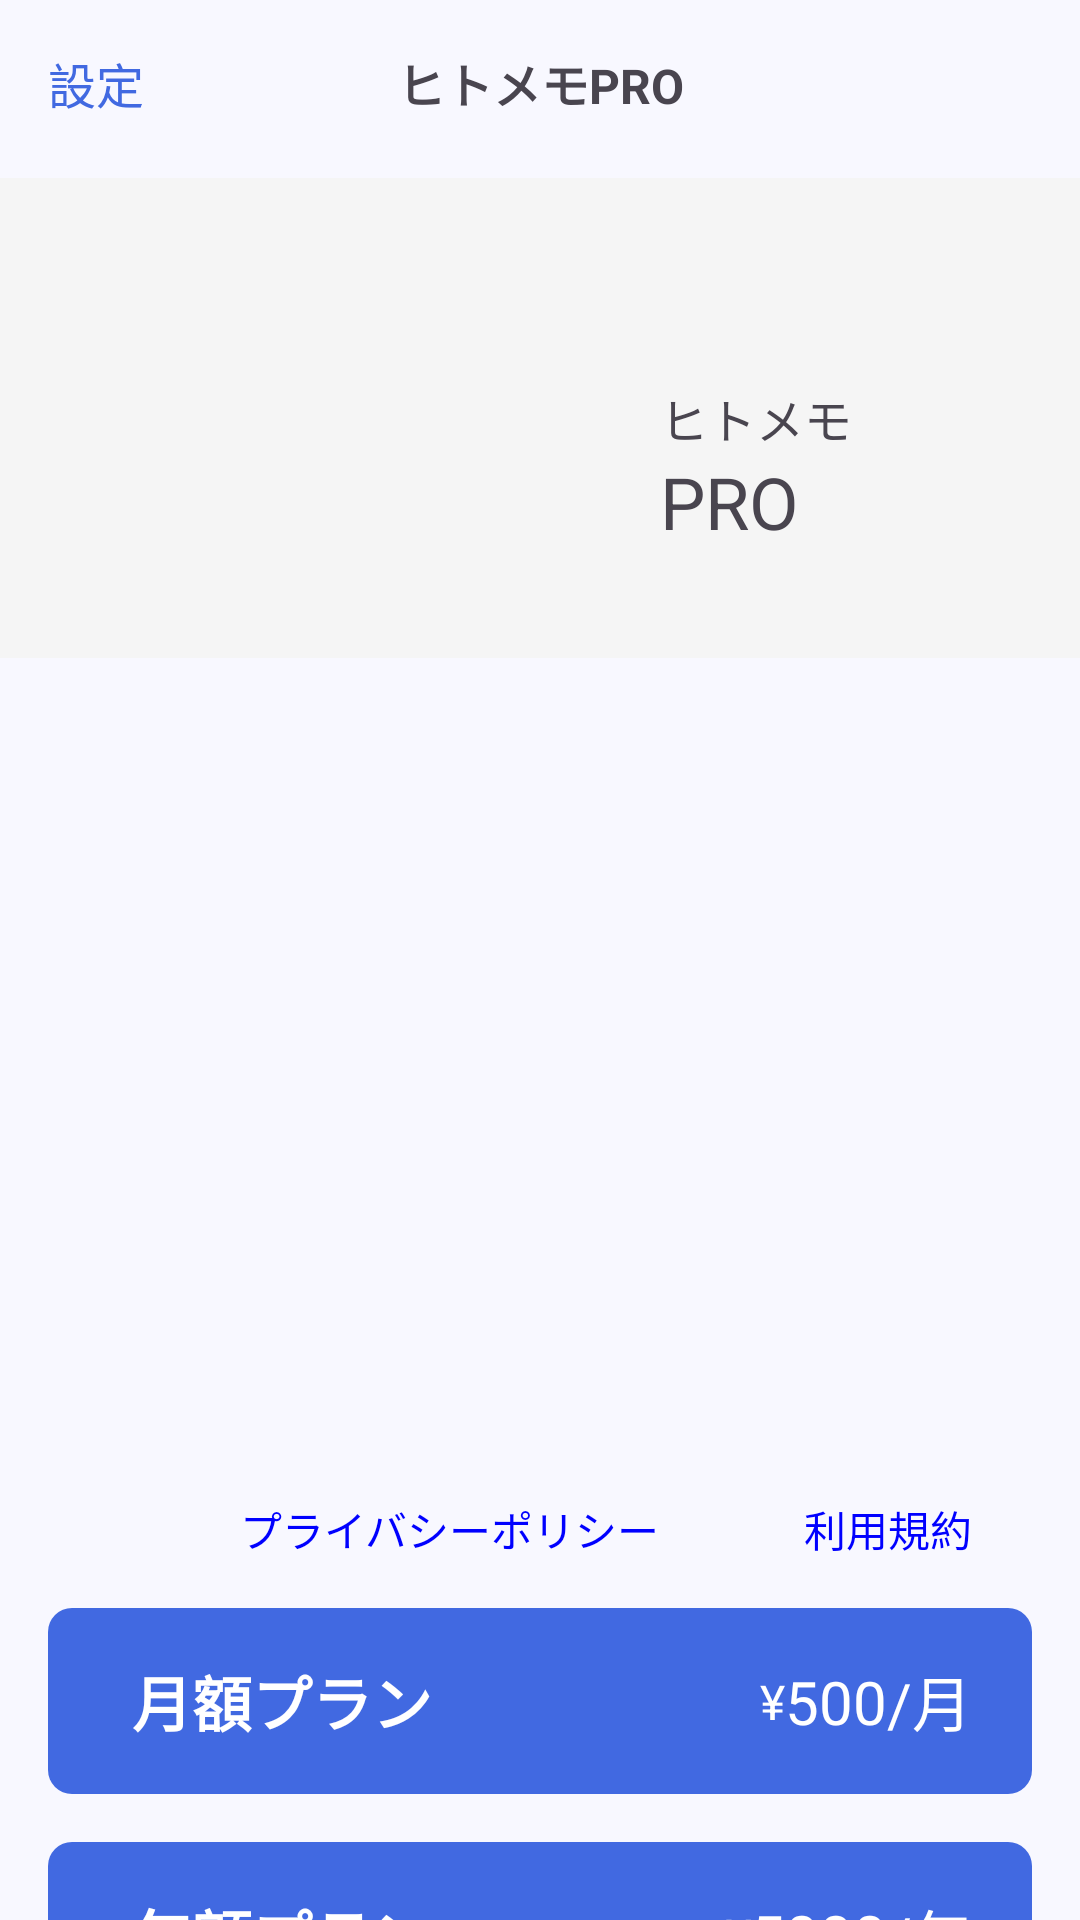

Here is an Android app screen rendered from its layout file. Give the layout XML and the strings, colors and styles it references.
<!-- AndroidManifest.xml: application theme Theme.Hito_memo -->
<!-- res/layout/fragment_hito_memo.xml -->
<?xml version="1.0" encoding="utf-8"?>
<androidx.constraintlayout.widget.ConstraintLayout xmlns:android="http://schemas.android.com/apk/res/android"
    xmlns:tools="http://schemas.android.com/tools"
    android:layout_width="match_parent"
    android:layout_height="match_parent"
    android:background="#f8f8ff"
    xmlns:app="http://schemas.android.com/apk/res-auto"
    tools:context=".HitoMemoFragment"
    >

    <ImageButton
        android:id="@+id/back_to_setting_view_image_button"
        android:src="@drawable/back"
        android:background="?android:attr/selectableItemBackground"
        android:layout_width="wrap_content"
        android:layout_height="wrap_content"
        app:layout_constraintTop_toTopOf="parent"
        app:layout_constraintLeft_toLeftOf="parent"
        android:layout_marginTop="16dp"
        android:layout_marginHorizontal="16dp"
        />

    <TextView
        android:id="@+id/back_to_setting_view_text_view"
        android:text="設定"
        android:textSize="16sp"
        android:textColor="#4169e1"
        android:layout_width="wrap_content"
        android:layout_height="wrap_content"
        app:layout_constraintTop_toTopOf="parent"
        app:layout_constraintLeft_toRightOf="@+id/back_to_setting_view_image_button"
        android:layout_marginTop="16dp"
        />

    <TextView
        android:id="@+id/hito_memo_text_view"
        android:text="ヒトメモPRO"
        android:textSize="16sp"
        android:textStyle="bold"
        android:layout_width="wrap_content"
        android:layout_height="wrap_content"
        app:layout_constraintTop_toTopOf="parent"
        app:layout_constraintLeft_toLeftOf="parent"
        app:layout_constraintRight_toRightOf="parent"
        android:layout_marginTop="16dp"
        />

    <View
        android:id="@+id/hito_memo_pro_back_ground_view"
        android:background="#f5f5f5"
        android:layout_width="match_parent"
        android:layout_height="160dp"
        app:layout_constraintTop_toBottomOf="@+id/hito_memo_text_view"
        app:layout_constraintLeft_toLeftOf="parent"
        app:layout_constraintRight_toRightOf="parent"
        android:layout_marginTop="20dp"
        />

    <ImageView
        android:id="@+id/hito_memo_pro_image_view"
        android:src="@drawable/hito_memo_pro_image_view"
        android:background="?android:attr/selectableItemBackground"
        android:layout_width="80dp"
        android:layout_height="80dp"
        app:layout_constraintTop_toTopOf="@+id/hito_memo_pro_back_ground_view"
        app:layout_constraintLeft_toLeftOf="@+id/hito_memo_pro_back_ground_view"
        app:layout_constraintBottom_toBottomOf="@+id/hito_memo_pro_back_ground_view"
        android:layout_marginVertical="24dp"
        android:layout_marginStart="120dp"
        />

    <TextView
        android:id="@+id/hito_memo_text_view_katakana_in_back_ground"
        android:text="ヒトメモ"
        android:textSize="16sp"
        android:layout_width="wrap_content"
        android:layout_height="wrap_content"
        app:layout_constraintTop_toTopOf="@+id/hito_memo_pro_back_ground_view"
        app:layout_constraintLeft_toRightOf="@+id/hito_memo_pro_image_view"
        app:layout_constraintBottom_toBottomOf="@+id/hito_memo_pro_back_ground_view"
        android:layout_marginStart="20dp"
        />

    <TextView
        android:id="@+id/hito_memo_text_view_alpha_in_back_ground"
        android:text="PRO"
        android:textSize="24sp"
        android:layout_width="wrap_content"
        android:layout_height="wrap_content"
        app:layout_constraintTop_toBottomOf="@+id/hito_memo_text_view_katakana_in_back_ground"
        app:layout_constraintLeft_toRightOf="@id/hito_memo_pro_image_view"
        android:layout_marginStart="20dp"
        />

    <ListView
        android:id="@+id/hito_memo_pro_list_view"
        android:layout_width="match_parent"
        android:layout_height="160dp"
        app:layout_constraintTop_toBottomOf="@+id/hito_memo_pro_back_ground_view"
        app:layout_constraintLeft_toLeftOf="parent"
        app:layout_constraintRight_toRightOf="parent"
        />

    <TextView
        android:id="@+id/privacy_policy_text_view"
        android:text="プライバシーポリシー"
        android:textColor="#0000ff"
        android:layout_width="wrap_content"
        android:layout_height="wrap_content"
        app:layout_constraintTop_toBottomOf="@+id/hito_memo_pro_list_view"
        app:layout_constraintLeft_toLeftOf="parent"
        android:layout_marginTop="120dp"
        android:layout_marginStart="80dp"
        />

    <TextView
        android:id="@+id/riyou_text_view"
        android:text="利用規約"
        android:textColor="#0000ff"
        android:layout_width="wrap_content"
        android:layout_height="wrap_content"
        app:layout_constraintTop_toBottomOf="@+id/hito_memo_pro_list_view"
        app:layout_constraintLeft_toRightOf="@id/privacy_policy_text_view"
        android:layout_marginTop="120dp"
        android:layout_marginStart="48dp"
        />

    <View
        android:id="@+id/monthly_plan_view"
        android:background="@drawable/rounded_background_blue"
        android:layout_width="match_parent"
        android:layout_height="62dp"
        app:layout_constraintTop_toBottomOf="@+id/privacy_policy_text_view"
        app:layout_constraintLeft_toLeftOf="parent"
        app:layout_constraintRight_toRightOf="parent"
        android:layout_marginTop="16dp"
        android:layout_marginHorizontal="16dp"
        />

    <TextView
        android:id="@+id/monthly_plan_text_view"
        android:text="月額プラン"
        android:textSize="20sp"
        android:textStyle="bold"
        android:textColor="@color/white"
        android:layout_width="wrap_content"
        android:layout_height="wrap_content"
        app:layout_constraintTop_toTopOf="@+id/monthly_plan_view"
        app:layout_constraintLeft_toLeftOf="@+id/monthly_plan_view"
        app:layout_constraintBottom_toBottomOf="@+id/monthly_plan_view"
        android:layout_marginVertical="8dp"
        android:layout_marginStart="28dp"
        />

    <TextView
        android:id="@+id/monthly_plan_yen_mark"
        android:text="¥"
        android:textSize="16sp"
        android:textColor="@color/white"
        android:layout_width="wrap_content"
        android:layout_height="wrap_content"
        app:layout_constraintTop_toTopOf="@+id/monthly_plan_view"
        app:layout_constraintRight_toLeftOf="@+id/monthly_plan_yen_num"
        app:layout_constraintBottom_toBottomOf="@+id/monthly_plan_view"
        />

    <TextView
        android:id="@+id/monthly_plan_yen_num"
        android:text="500"
        android:textSize="20sp"
        android:textColor="@color/white"
        android:layout_width="wrap_content"
        android:layout_height="wrap_content"
        app:layout_constraintTop_toTopOf="@+id/monthly_plan_view"
        app:layout_constraintRight_toLeftOf="@+id/monthly_plan_month"
        app:layout_constraintBottom_toBottomOf="@+id/monthly_plan_view"
        />

    <TextView
        android:id="@+id/monthly_plan_month"
        android:text="/月"
        android:textSize="20sp"
        android:textColor="@color/white"
        android:layout_width="wrap_content"
        android:layout_height="wrap_content"
        app:layout_constraintTop_toTopOf="@+id/monthly_plan_view"
        app:layout_constraintRight_toRightOf="@+id/monthly_plan_view"
        app:layout_constraintBottom_toBottomOf="@+id/monthly_plan_view"
        android:layout_marginEnd="20dp"
        />

    <View
        android:id="@+id/yearly_plan_view"
        android:background="@drawable/rounded_background_blue"
        android:layout_width="match_parent"
        android:layout_height="62dp"
        app:layout_constraintTop_toBottomOf="@+id/monthly_plan_view"
        app:layout_constraintLeft_toLeftOf="parent"
        app:layout_constraintRight_toRightOf="parent"
        android:layout_marginTop="16dp"
        android:layout_marginHorizontal="16dp"
        />

    <TextView
        android:id="@+id/yearly_plan_text_view"
        android:text="年額プラン"
        android:textSize="20sp"
        android:textStyle="bold"
        android:textColor="@color/white"
        android:layout_width="wrap_content"
        android:layout_height="wrap_content"
        app:layout_constraintTop_toTopOf="@+id/yearly_plan_view"
        app:layout_constraintLeft_toLeftOf="@+id/yearly_plan_view"
        app:layout_constraintBottom_toBottomOf="@+id/yearly_plan_view"
        android:layout_marginVertical="8dp"
        android:layout_marginStart="28dp"
        />

    <TextView
        android:id="@+id/yearly_plan_yen_mark"
        android:text="¥"
        android:textSize="16sp"
        android:textColor="@color/white"
        android:layout_width="wrap_content"
        android:layout_height="wrap_content"
        app:layout_constraintTop_toTopOf="@+id/yearly_plan_view"
        app:layout_constraintRight_toLeftOf="@+id/yearly_plan_yen_num"
        app:layout_constraintBottom_toBottomOf="@+id/yearly_plan_view"
        />

    <TextView
        android:id="@+id/yearly_plan_yen_num"
        android:text="5000"
        android:textSize="20sp"
        android:textColor="@color/white"
        android:layout_width="wrap_content"
        android:layout_height="wrap_content"
        app:layout_constraintTop_toTopOf="@+id/yearly_plan_view"
        app:layout_constraintRight_toLeftOf="@+id/yearly_plan_year"
        app:layout_constraintBottom_toBottomOf="@+id/yearly_plan_view"
        />

    <TextView
        android:id="@+id/yearly_plan_year"
        android:text="/年"
        android:textSize="20sp"
        android:textColor="@color/white"
        android:layout_width="wrap_content"
        android:layout_height="wrap_content"
        app:layout_constraintTop_toTopOf="@+id/yearly_plan_view"
        app:layout_constraintRight_toRightOf="@+id/yearly_plan_view"
        app:layout_constraintBottom_toBottomOf="@+id/yearly_plan_view"
        android:layout_marginEnd="20dp"
        />

    <View
        android:id="@+id/konyu_hukugen_view"
        android:background="@drawable/rounded_background_gray"
        android:layout_width="160dp"
        android:layout_height="20dp"
        app:layout_constraintLeft_toLeftOf="parent"
        app:layout_constraintRight_toRightOf="parent"
        app:layout_constraintTop_toBottomOf="@+id/yearly_plan_view"
        android:layout_marginTop="16dp"
        />

    <TextView
        android:id="@+id/konyu_hukugen_text_view"
        android:text="購入を復元する"
        android:textSize="12sp"
        android:textColor="#0000ff"
        android:layout_width="wrap_content"
        android:layout_height="wrap_content"
        app:layout_constraintTop_toTopOf="@+id/konyu_hukugen_view"
        app:layout_constraintLeft_toLeftOf="@+id/konyu_hukugen_view"
        app:layout_constraintRight_toRightOf="@+id/konyu_hukugen_view"
        />

</androidx.constraintlayout.widget.ConstraintLayout>
<!-- resources referenced by this layout -->
<resources>
  <color name="white">#FFFFFFFF</color>
  <!-- drawable rounded_background_blue (drawable) -->
  <?xml version="1.0" encoding="utf-8"?>
  <shape xmlns:android="http://schemas.android.com/apk/res/android">
      <solid android:color="#4169e1"/>
      <corners android:radius="8dp"/>
  </shape>
  <!-- drawable rounded_background_gray (drawable) -->
  <?xml version="1.0" encoding="utf-8"?>
  <shape xmlns:android="http://schemas.android.com/apk/res/android">
      <solid android:color="#d3d3d3"/>
      <corners android:radius="8dp"/>
  </shape>
  <style name="Theme.Hito_memo" parent="Base.Theme.Hito_memo" />
  <style name="Base.Theme.Hito_memo" parent="Theme.Material3.DayNight.NoActionBar">
          
          
      </style>
</resources>
